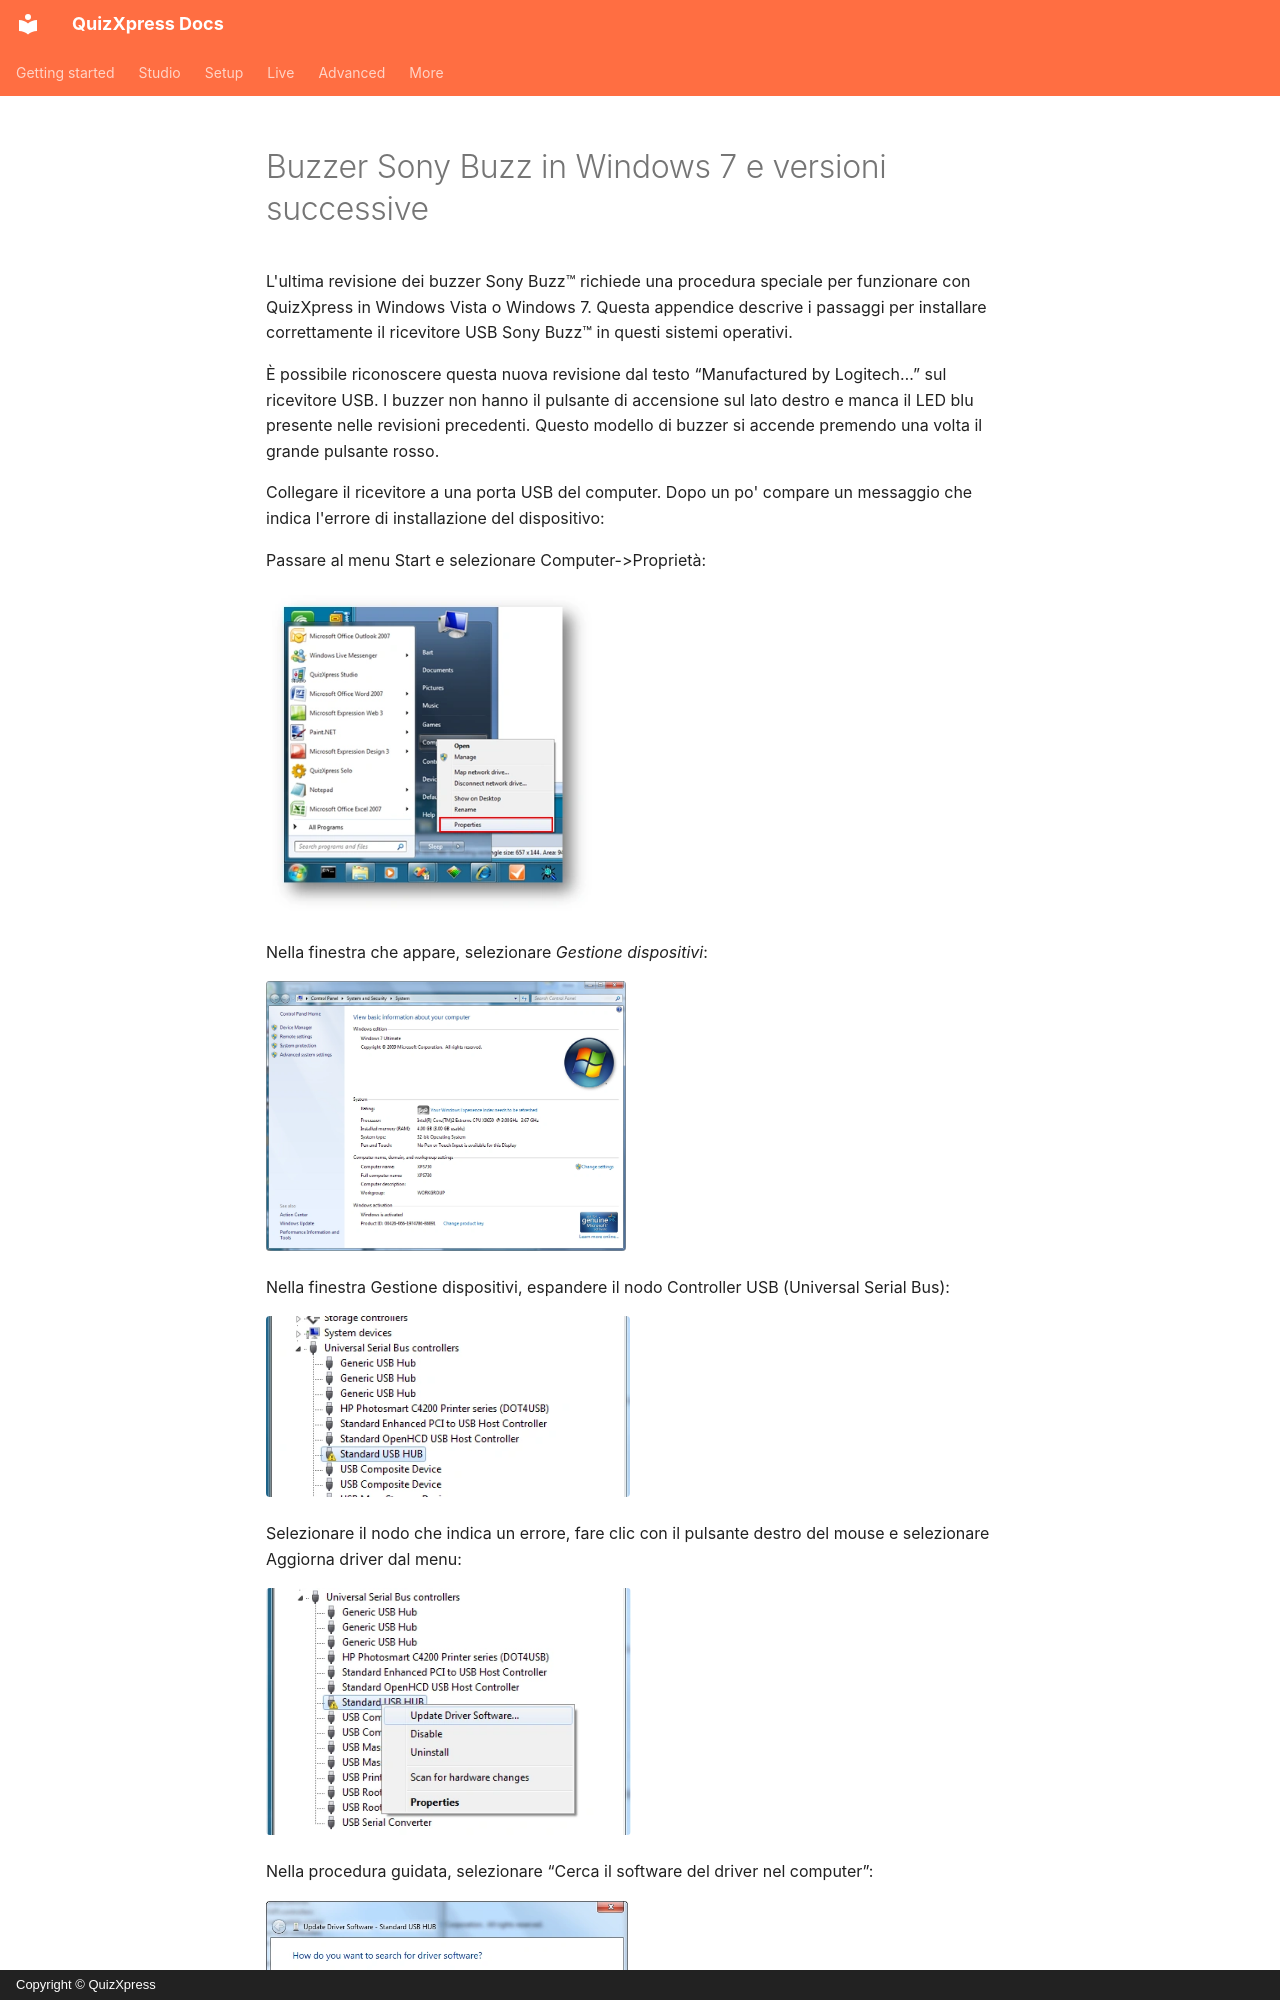

repository: gameshowcrew/quizxpress-docs · page: hardware-installation/sony-buzz-buzzers-on-windows-7-and-later.it/index.html · generator: mkdocs · copyright: Copyright © QuizXpress

# Buzzer Sony Buzz in Windows 7 e versioni successive

L'ultima revisione dei buzzer Sony Buzz™ richiede una procedura speciale per funzionare con QuizXpress in Windows Vista o Windows 7. Questa appendice descrive i passaggi per installare correttamente il ricevitore USB Sony Buzz™ in questi sistemi operativi.

È possibile riconoscere questa nuova revisione dal testo “Manufactured by Logitech…” sul ricevitore USB. I buzzer non hanno il pulsante di accensione sul lato destro e manca il LED blu presente nelle revisioni precedenti. Questo modello di buzzer si accende premendo una volta il grande pulsante rosso.

Collegare il ricevitore a una porta USB del computer. Dopo un po' compare un messaggio che indica l'errore di installazione del dispositivo:

Passare al menu Start e selezionare Computer->Proprietà:

![](../assets/images/image485.webp){ width="330" loading=lazy }

Nella finestra che appare, selezionare *Gestione dispositivi*:

![](../assets/images/image486.webp){ width="360" loading=lazy }

Nella finestra Gestione dispositivi, espandere il nodo Controller USB (Universal Serial Bus):

![](../assets/images/image487.webp){ width="364" loading=lazy }

Selezionare il nodo che indica un errore, fare clic con il pulsante destro del mouse e selezionare Aggiorna driver dal menu:

![](../assets/images/image488.webp){ width="365" loading=lazy }
